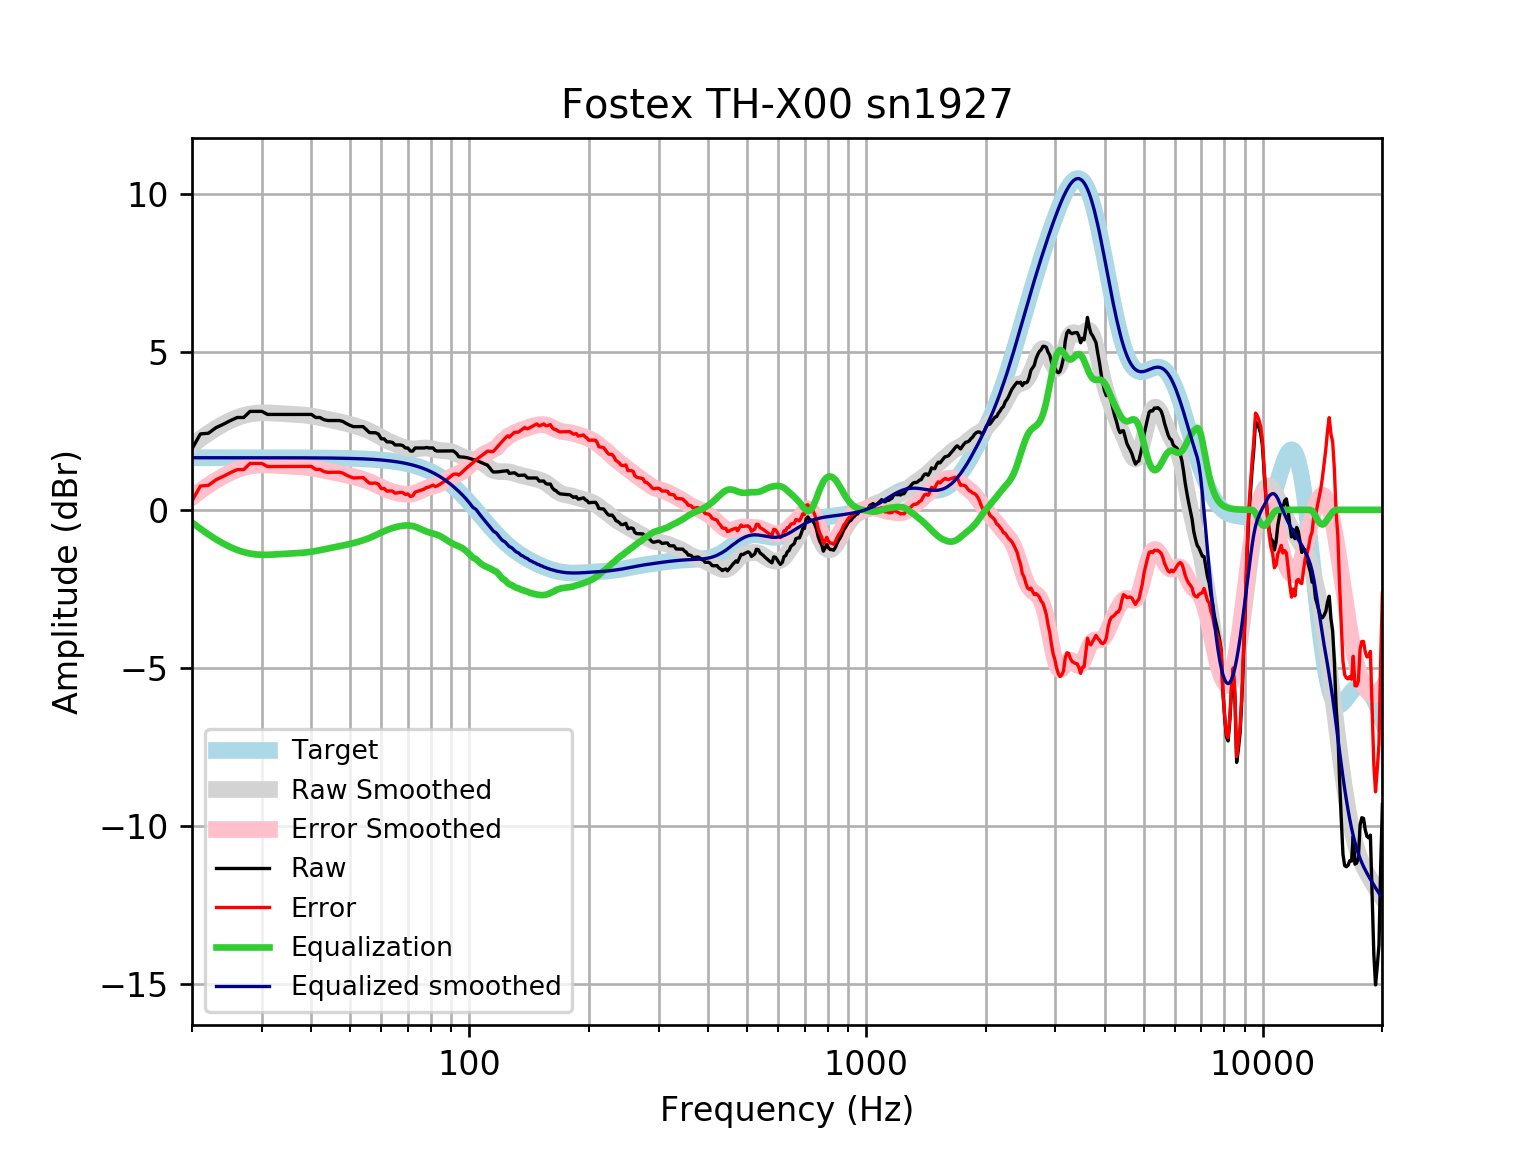

The file beside this chart, header and first rows:
frequency, raw, error, smoothed, error_smoothed, equalization, equalized_raw, equalized_smoothed, target
20, 1.929, 0.2812, 2.045, 0.397, -0.397, 1.532, 1.648, 1.648
21, 2.4, 0.7519, 2.246, 0.5977, -0.5977, 1.802, 1.648, 1.648
22, 2.423, 0.7753, 2.424, 0.7764, -0.7764, 1.647, 1.648, 1.648
23, 2.6, 0.952, 2.581, 0.9329, -0.9329, 1.667, 1.648, 1.648
24, 2.708, 1.061, 2.715, 1.067, -1.067, 1.641, 1.648, 1.648
25, 2.824, 1.176, 2.827, 1.179, -1.179, 1.644, 1.648, 1.648
26, 2.92, 1.273, 2.917, 1.269, -1.269, 1.651, 1.648, 1.648
27, 2.92, 1.273, 2.984, 1.336, -1.336, 1.584, 1.648, 1.648
28, 3.113, 1.466, 3.03, 1.383, -1.383, 1.731, 1.647, 1.647
29, 3.113, 1.466, 3.057, 1.41, -1.41, 1.704, 1.647, 1.647
30, 3.113, 1.466, 3.068, 1.421, -1.421, 1.692, 1.647, 1.647
31, 3.017, 1.37, 3.068, 1.421, -1.421, 1.596, 1.647, 1.647
32, 3.017, 1.37, 3.06, 1.413, -1.413, 1.603, 1.647, 1.647
33, 3.017, 1.37, 3.05, 1.403, -1.403, 1.613, 1.647, 1.647
34, 3.017, 1.371, 3.039, 1.393, -1.393, 1.624, 1.646, 1.646
35, 3.017, 1.371, 3.03, 1.384, -1.384, 1.633, 1.646, 1.646
36, 3.017, 1.371, 3.021, 1.376, -1.376, 1.641, 1.645, 1.645
37, 3.017, 1.372, 3.012, 1.367, -1.367, 1.649, 1.645, 1.645
38, 3.017, 1.372, 3.001, 1.357, -1.357, 1.66, 1.644, 1.644
39, 3.017, 1.373, 2.986, 1.342, -1.342, 1.675, 1.644, 1.644
40, 3.017, 1.374, 2.966, 1.323, -1.323, 1.693, 1.643, 1.643
41, 2.92, 1.278, 2.943, 1.301, -1.301, 1.619, 1.642, 1.642
42, 2.92, 1.279, 2.917, 1.276, -1.276, 1.644, 1.641, 1.641
43, 2.851, 1.211, 2.89, 1.25, -1.25, 1.601, 1.64, 1.64
44, 2.824, 1.185, 2.863, 1.224, -1.224, 1.6, 1.639, 1.639
45, 2.824, 1.187, 2.836, 1.199, -1.199, 1.625, 1.637, 1.637
46, 2.824, 1.189, 2.81, 1.175, -1.175, 1.649, 1.635, 1.635
47, 2.824, 1.19, 2.785, 1.151, -1.151, 1.673, 1.634, 1.633
48, 2.794, 1.163, 2.759, 1.127, -1.127, 1.667, 1.631, 1.631
49, 2.728, 1.099, 2.732, 1.103, -1.103, 1.625, 1.629, 1.629
50, 2.675, 1.048, 2.704, 1.077, -1.077, 1.597, 1.626, 1.626
51, 2.631, 1.008, 2.674, 1.051, -1.051, 1.58, 1.623, 1.623
52, 2.631, 1.011, 2.643, 1.023, -1.023, 1.608, 1.62, 1.62
53, 2.631, 1.015, 2.61, 0.9937, -0.9937, 1.637, 1.616, 1.616
54, 2.631, 1.019, 2.574, 0.962, -0.962, 1.669, 1.612, 1.612
55, 2.535, 0.9275, 2.535, 0.9274, -0.9274, 1.607, 1.607, 1.607
56, 2.444, 0.8422, 2.492, 0.8895, -0.8895, 1.555, 1.602, 1.602
57, 2.438, 0.8418, 2.445, 0.8484, -0.8484, 1.59, 1.596, 1.596
58, 2.438, 0.848, 2.395, 0.8048, -0.8048, 1.633, 1.59, 1.59
59, 2.395, 0.812, 2.344, 0.7602, -0.7602, 1.635, 1.583, 1.583
60, 2.245, 0.6695, 2.292, 0.7163, -0.7163, 1.529, 1.576, 1.576
61, 2.245, 0.6777, 2.243, 0.6748, -0.6748, 1.571, 1.568, 1.568
62, 2.149, 0.5902, 2.196, 0.6371, -0.6371, 1.512, 1.559, 1.559
63, 2.149, 0.6, 2.153, 0.6041, -0.6041, 1.545, 1.549, 1.549
64, 2.132, 0.5932, 2.114, 0.5758, -0.5758, 1.556, 1.538, 1.538
65, 2.053, 0.5257, 2.079, 0.5517, -0.5517, 1.501, 1.527, 1.527
66, 2.053, 0.5382, 2.046, 0.5313, -0.5313, 1.521, 1.514, 1.514
67, 2.053, 0.5517, 2.015, 0.5144, -0.5144, 1.538, 1.501, 1.501
68, 2.03, 0.5433, 1.988, 0.5013, -0.5013, 1.528, 1.486, 1.486
69, 1.956, 0.4856, 1.964, 0.4932, -0.4932, 1.463, 1.471, 1.471
70, 1.956, 0.5025, 1.945, 0.4915, -0.4915, 1.465, 1.454, 1.454
71, 1.86, 0.4242, 1.933, 0.4973, -0.4973, 1.362, 1.436, 1.436
72, 1.86, 0.4437, 1.928, 0.5115, -0.5115, 1.348, 1.416, 1.416
73, 1.956, 0.561, 1.929, 0.5335, -0.5335, 1.423, 1.395, 1.395
74, 1.956, 0.5833, 1.935, 0.5618, -0.5618, 1.394, 1.373, 1.373
75, 1.956, 0.607, 1.943, 0.5939, -0.5939, 1.362, 1.349, 1.349
76, 1.956, 0.6322, 1.951, 0.627, -0.627, 1.329, 1.324, 1.324
77, 1.956, 0.659, 1.956, 0.6584, -0.6584, 1.298, 1.297, 1.297
78, 1.974, 0.7051, 1.955, 0.6862, -0.6862, 1.288, 1.269, 1.269
79, 1.956, 0.7173, 1.949, 0.7098, -0.7098, 1.246, 1.239, 1.239
... 553 more rows
